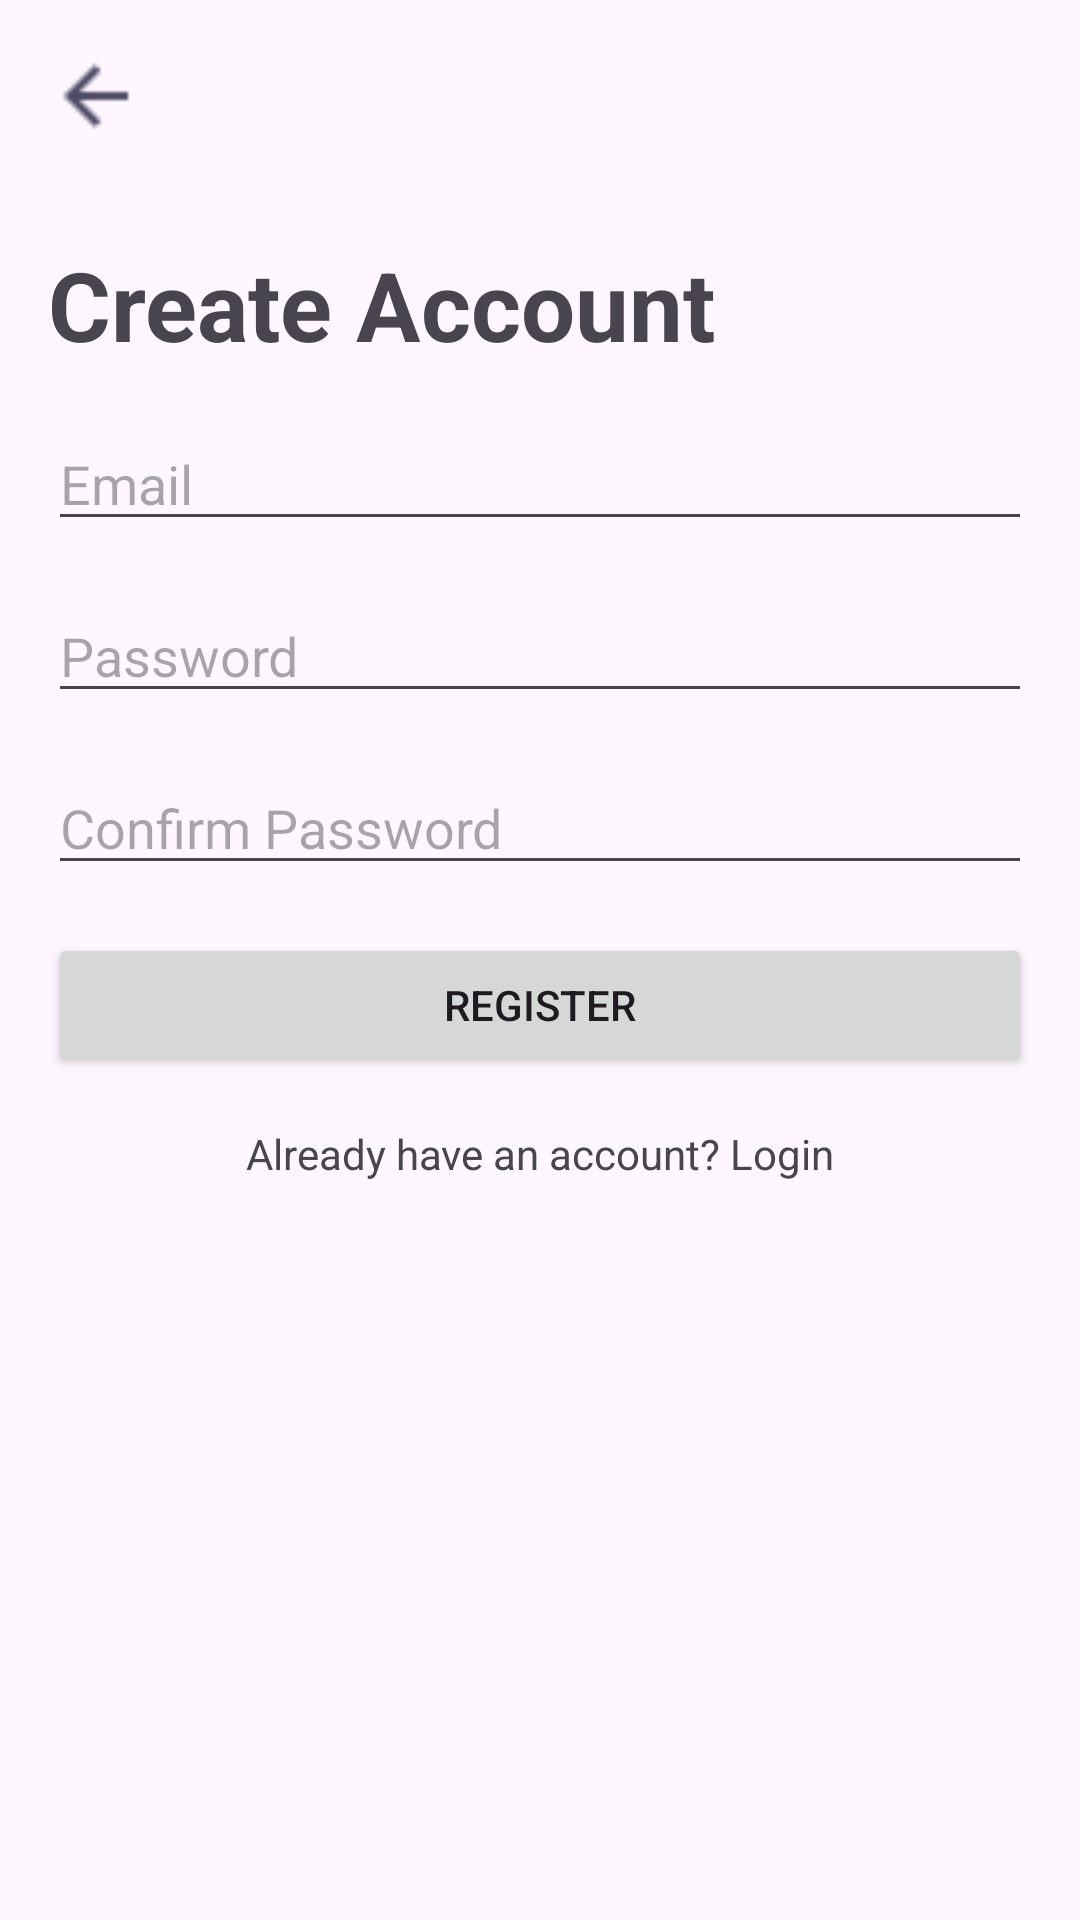

This screen was rendered from an Android layout file. Write that file and the resources it references.
<!-- AndroidManifest.xml: application theme Theme.Newsapp -->
<!-- res/layout/activity_register.xml -->
<?xml version="1.0" encoding="utf-8"?>
<androidx.constraintlayout.widget.ConstraintLayout xmlns:android="http://schemas.android.com/apk/res/android"
    xmlns:app="http://schemas.android.com/apk/res-auto"
    xmlns:tools="http://schemas.android.com/tools"
    android:layout_width="match_parent"
    android:layout_height="match_parent"
    tools:context=".ui.auth.RegisterActivity">

    <ImageView
        android:id="@+id/iv_back"
        android:layout_width="32dp"
        android:layout_height="32dp"
        android:layout_marginStart="16dp"
        android:layout_marginTop="16dp"
        android:src="@drawable/ic_arrow_back"
        app:layout_constraintStart_toStartOf="parent"
        app:layout_constraintTop_toTopOf="parent" />

    <TextView
        android:id="@+id/tv_register_title"
        android:layout_width="wrap_content"
        android:layout_height="wrap_content"
        android:text="Create Account"
        android:textSize="32sp"
        android:textStyle="bold"
        app:layout_constraintTop_toBottomOf="@id/iv_back"
        app:layout_constraintStart_toStartOf="parent"
        android:layout_marginTop="32dp"
        android:layout_marginStart="16dp"/>

    <EditText
        android:id="@+id/et_register_email"
        android:layout_width="0dp"
        android:layout_height="wrap_content"
        android:hint="Email"
        android:inputType="textEmailAddress"
        app:layout_constraintTop_toBottomOf="@id/tv_register_title"
        app:layout_constraintStart_toStartOf="parent"
        app:layout_constraintEnd_toEndOf="parent"
        android:layout_margin="16dp"/>

    <EditText
        android:id="@+id/et_register_password"
        android:layout_width="0dp"
        android:layout_height="wrap_content"
        android:hint="Password"
        android:inputType="textPassword"
        app:layout_constraintTop_toBottomOf="@id/et_register_email"
        app:layout_constraintStart_toStartOf="parent"
        app:layout_constraintEnd_toEndOf="parent"
        android:layout_margin="16dp"/>

    <EditText
        android:id="@+id/et_register_confirm_password"
        android:layout_width="0dp"
        android:layout_height="wrap_content"
        android:hint="Confirm Password"
        android:inputType="textPassword"
        app:layout_constraintTop_toBottomOf="@id/et_register_password"
        app:layout_constraintStart_toStartOf="parent"
        app:layout_constraintEnd_toEndOf="parent"
        android:layout_margin="16dp"/>

    <Button
        android:id="@+id/btn_register"
        android:layout_width="0dp"
        android:layout_height="wrap_content"
        android:text="Register"
        app:layout_constraintTop_toBottomOf="@id/et_register_confirm_password"
        app:layout_constraintStart_toStartOf="parent"
        app:layout_constraintEnd_toEndOf="parent"
        android:layout_margin="16dp"/>

    <TextView
        android:id="@+id/tv_go_to_login"
        android:layout_width="wrap_content"
        android:layout_height="wrap_content"
        android:text="Already have an account? Login"
        app:layout_constraintTop_toBottomOf="@id/btn_register"
        app:layout_constraintStart_toStartOf="parent"
        app:layout_constraintEnd_toEndOf="parent"
        android:layout_marginTop="16dp"/>

    <ProgressBar
        android:id="@+id/progress_bar_register"
        android:layout_width="wrap_content"
        android:layout_height="wrap_content"
        android:visibility="gone"
        app:layout_constraintTop_toTopOf="parent"
        app:layout_constraintBottom_toBottomOf="parent"
        app:layout_constraintStart_toStartOf="parent"
        app:layout_constraintEnd_toEndOf="parent"/>

</androidx.constraintlayout.widget.ConstraintLayout>
<!-- resources referenced by this layout -->
<resources>
  <!-- drawable ic_arrow_back: png bitmap (drawable, 341 bytes) -->
  <style name="Theme.Newsapp" parent="Base.Theme.Newsapp" />
  <style name="Base.Theme.Newsapp" parent="Theme.Material3.DayNight.NoActionBar">
          
          
          <item name="android:windowActivityTransitions">true</item>
      </style>
</resources>
